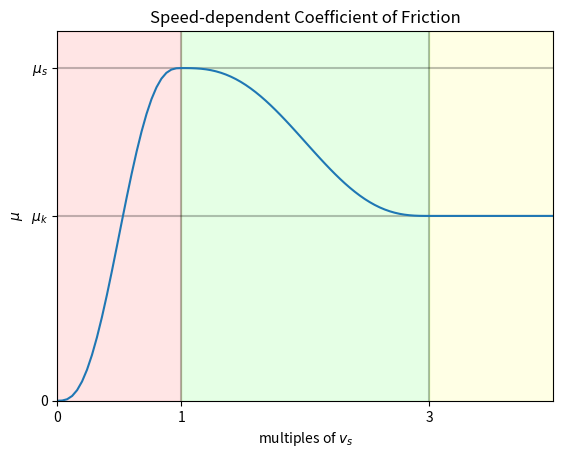

Reproduce this figure in Python.
"""
Produces stiction.png for contact documentation.
"""

import matplotlib.patches as patches
import numpy as np
import pylab as plt


def step5(x):
    '''Python version of MultibodyPlant::StribeckModel::step5 method'''
    x3 = x * x * x
    return x3 * (10 + x * (6 * x - 15))


def stribeck(us, uk, v):
    '''
    Python version of MultibodyPlant::StribeckModel::ComputeFrictionCoefficient
    '''
    u = np.zeros_like(v) + uk
    u[v < 1] = us * step5(v[v < 1])
    mask = (v >= 1) & (v < 3)
    u[mask] = us - (us - uk) * step5((v[mask] - 1) / 2)
    return u


def main():
    x = np.linspace(0, 4, 101)

    us = 0.9
    uk = 0.5
    y = stribeck(us, uk, x)

    f = plt.figure()
    ax = f.add_subplot(111)

    # colored regions
    ax.add_patch(patches.Rectangle((0, 0), 1, 1, alpha=0.1, color=(1, 0, 0)))
    ax.add_patch(patches.Rectangle((1, 0), 2, 1, alpha=0.1, color=(0, 1, 0)))
    ax.add_patch(patches.Rectangle((3, 0), 1, 1, alpha=0.1, color=(1, 1, 0)))

    # vertical lines
    plt.plot((1, 1), (0, 1), 'k', alpha=0.25)
    plt.plot((3, 3), (0, 1), 'k', alpha=0.25)
    # horizontal lines
    plt.plot((0, 4), (us, us), 'k', alpha=0.25)
    plt.plot((0, 4), (uk, uk), 'k', alpha=0.25)

    plt.plot(x, y)
    plt.title('Speed-dependent Coefficient of Friction')
    plt.xlabel('multiples of $v_s$')
    plt.xticks((0, 1, 3))
    plt.yticks((0, uk, us), ('0', r'$\mu_k$', r'$\mu_s$'))
    plt.xlim((0, 4))
    plt.ylim((0, 1))
    plt.ylabel(r'$\mu$')
    image_file = './stribeck.png'
    plt.savefig(image_file)
    print(f"Created: {image_file}")


assert __name__ == "__main__"
main()
